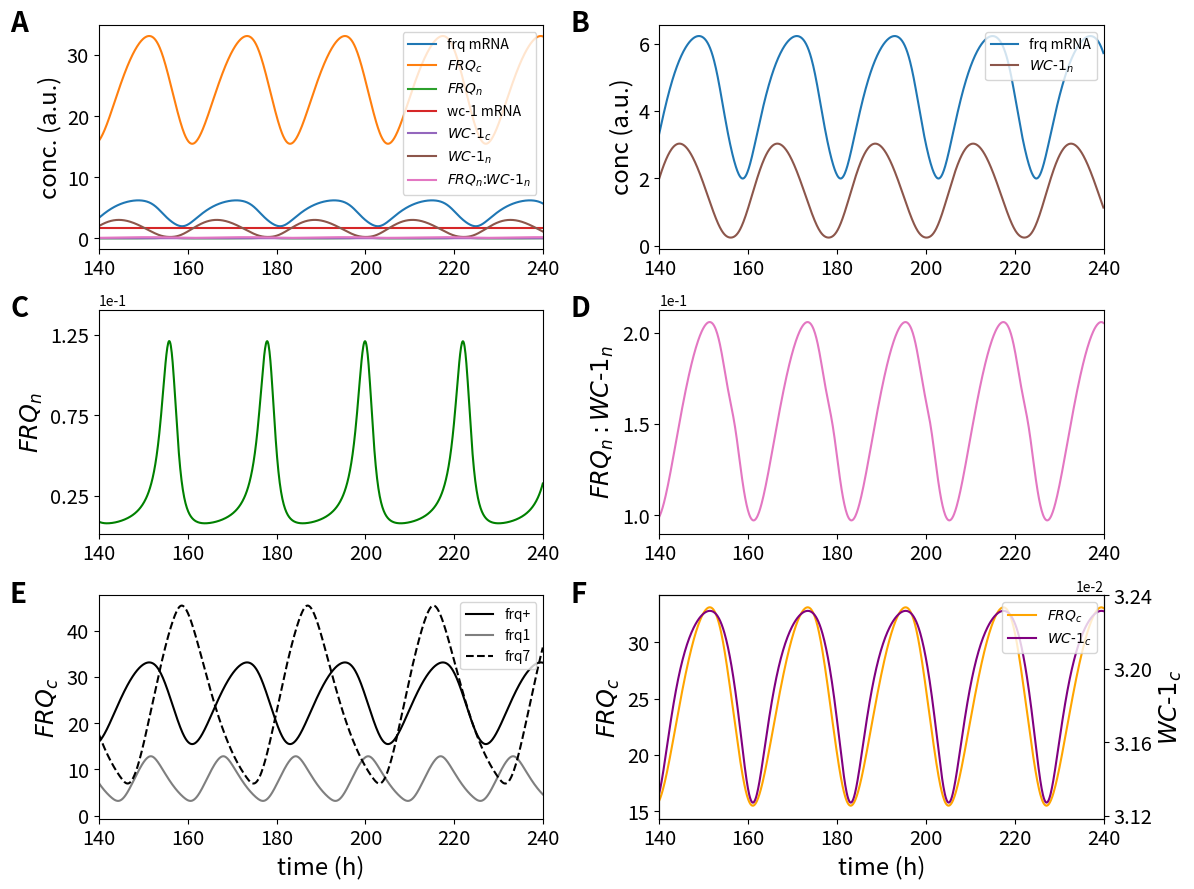

Write the Python code that produced this figure.
#!/usr/bin/env python2
# -*- coding: utf-8 -*-
"""
Created on Wed Dec  6 18:14:09 2017

[redacted]
"""
# -*- coding: utf-8 -*-
"""
Spyder Editor

This temporary script file is located here:
/home/<user>/.spyder2/.temp.py
"""
### import packages

import numpy as np

import matplotlib.pyplot as plt
from scipy.integrate import odeint
import string


####### implement biological model Hong et al 2008

### dictionary of parameters

### rate constants per hour
rate = {
    'k1'    : 1.8,
    'k2'    : 1.8,
    'k3'    : 0.05,
    'k4'    : 0.23,
    'k5'    : 0.27,
    'k6'    : 0.07,
    'k7'    : 0.5,
    'k8'    : 0.8,
    'k9'    : 40.0,
    'k10'   : 0.3,
    'k11'   : 0.05,
    'k12'   : 0.02,
    'k13'   : 50.0,
    'k14'   : 1.0,
    'k15'   : 8.0,
    'K'     : 1.25,
    'K2'    : 1.0
}

rate1 = {
    'k1'    : 1.8,
    'k2'    : 1.8,
    'k3'    : 0.15,
    'k4'    : 0.23,
    'k5'    : 0.4,
    'k6'    : 0.1,
    'k7'    : 0.5,
    'k8'    : 0.8,
    'k9'    : 40.0,
    'k10'   : 0.3,
    'k11'   : 0.05,
    'k12'   : 0.02,
    'k13'   : 50.0,
    'k14'   : 1.0,
    'k15'   : 8.0,
    'K'     : 1.25,
    'K2'    : 1.0
}

### rate constants for frq7
rate7 = {
    'k1'    : 1.8,
    'k2'    : 1.8,
    'k3'    : 0.05,
    'k4'    : 0.23,
    'k5'    : 0.15,
    'k6'    : 0.01,
    'k7'    : 0.5,
    'k8'    : 0.8,
    'k9'    : 40.0,
    'k10'   : 0.3,
    'k11'   : 0.05,
    'k12'   : 0.02,
    'k13'   : 50.0,
    'k14'   : 1.0,
    'k15'   : 8.0,
    'K'     : 1.25,
    'K2'    : 1.0
}
### define ODE clock function

def clock(state, t, rate):
        ### purpose:simulate Hong et al 2008 model for neuropora clock


        ### define state vector

        frq_mrna    = state[0]
        frq_c       = state[1]
        frq_n       = state[2]
        wc1_mrna    = state[3]
        wc1_c       = state[4]
        wc1_n       = state[5]
        frq_n_wc1_n = state[6]
        
        
        ###  ODEs Hong et al 2008
        ### letzter summand unklar bei dtfrqmrna
        
        dt_frq_mrna     = (rate['k1'] * (wc1_n**2) / (rate['K'] + (wc1_n**2))) - (rate['k4'] * frq_mrna) 
        dt_frq_c        = rate['k2'] * frq_mrna - ((rate['k3'] + rate['k5']) * frq_c)
        dt_frq_n        = (rate['k3'] * frq_c) + (rate['k14'] * frq_n_wc1_n) - (frq_n * (rate['k6'] + (rate['k13'] * wc1_n)))
        dt_wc1_mrna     = rate['k7'] - (rate['k10'] * wc1_mrna)
        dt_wc1_c        = (rate['k8'] * frq_c * wc1_mrna / (rate['K2'] + frq_c)) - ((rate['k9'] + rate['k11']) * wc1_c)
        dt_wc1_n        = (rate['k9'] * wc1_c) - (wc1_n * (rate['k12'] + (rate['k13'] * frq_n))) + (rate['k14'] * frq_n_wc1_n)
        dt_frq_n_wc1_n  = rate['k13'] * frq_n * wc1_n - ((rate['k14'] + rate['k15']) * frq_n_wc1_n)
        
        ### derivatives
        
        dt_state = [dt_frq_mrna,
                    dt_frq_c,
                    dt_frq_n,
                    dt_wc1_mrna,
                    dt_wc1_c,
                    dt_wc1_n,
                    dt_frq_n_wc1_n]
        
        return dt_state
               
### set initial state and time vector

### set initial conditions for each ODE

frq_mrna0    = 4.0
frq_c0       = 30.0
frq_n0       = 0.1
wc1_mrna0    = (0.5 / 0.3)
wc1_c0       = 0.03225
wc1_n0       = 0.35
frq_n_wc1_n0 = 0.18

state0 = [frq_mrna0,
          frq_c0,
          frq_n0,
          wc1_mrna0,
          wc1_c0,
          wc1_n0,
          frq_n_wc1_n0]

### set time to integrate

t      = np.arange(0,240,0.1)

### what is a proper time resolution?

### run simulation
state = odeint(clock,state0,t,args=(rate,))  
state1 = odeint(clock,state0,t,args=(rate1,)) 
state7 = odeint(clock,state0,t,args=(rate7,)) 
### plot all ODEs
state_names = ["frq mRNA","$FRQ_c$","$FRQ_n$","wc-1 mRNA","$WC$-$1_c$",
               "$WC$-$1_n$","$FRQ_n$:$WC$-$1_n$"]


"""
###
plt.figure(figsize=(12,9))
plt.subplot(111)
plt.plot(t, state[:,1], label= "frq+")
plt.plot(t, state1[:,1], label = "frq1")
plt.plot(t, state7[:,1], label = "frq7")
plt.xlim((140,240))
plt.xlabel("time [h]", fontsize= 'xx-large')
plt.ylabel('FRQc', fontsize= 'xx-large')
plt.tick_params(labelsize= 'x-large')
plt.legend(loc = 1)

plt.savefig("simulation_strains.pdf",dpi=1200)
plt.tight_layout()
plt.show()

"""
fig, axes = plt.subplots(3,2, figsize = (12,9))
axes = axes.flatten()

ax1 = axes[0]
ax2 = axes[1]
ax3 = axes[2]
ax4 = axes[3]
ax5 = axes[4]
ax6 = axes[5]

ax1.plot(t,state)
#ax1.set_xlabel("time (h)", fontsize= 'xx-large')
ax1.set_ylabel("conc. (a.u.)", fontsize= 'xx-large')
#plt.xticks(np.arange(0, 49, 12.0))
ax1.legend(state_names,loc='upper right')

ax2.plot(t, state[:,0],"tab:blue", t, state[:,5],"tab:brown")
#plt.xlabel("time [h]", fontsize= 'xx-large')
ax2.set_ylabel('conc (a.u.)', fontsize= 'xx-large')
ax2.legend([state_names[0],state_names[5]], loc = 1)
#ax2.ticklabel_format(style='sci', axis='y', scilimits=(0,0))
#ax2.set_yticks([0.0312,0.0316,0.0320,0.0324])
#plt.xticks(np.arange(0, 49, 12.0))
#plt.title('WC-1c')
ax3.plot(t, state[:,2],"g")
#plt.xlabel("time [h]", fontsize= 'xx-large')
ax3.set_ylabel('$FRQ_n$', fontsize= 'xx-large')
ax3.ticklabel_format(style='sci', axis='y', scilimits=(0,0))
ax3.set_yticks([0.025,0.075,0.125])
#plt.xticks(np.arange(0, 49, 12.0))
#plt.title('FRQn')

ax4.plot(t, state[:,6],"tab:pink")
#ax4.set_xlabel("time (h)", fontsize= 'xx-large')
ax4.set_ylabel('$FRQ_n:WC$-$1_n$', fontsize= 'xx-large')
ax4.tick_params(labelsize= 'x-large')
ax4.ticklabel_format(style='sci', axis='y', scilimits=(0,0))
ax4.set_yticks([0.1,0.15,0.2])


ax5.plot(t, state[:,1],"k", label= "frq+")
ax5.plot(t, state1[:,1],"tab:gray", label = "frq1")
ax5.plot(t, state7[:,1],"k--", label = "frq7")
ax5.set_xlabel("time (h)", fontsize= 'xx-large')
ax5.set_ylabel('$FRQ_c$', fontsize= 'xx-large')
ax5.legend(loc = 1)

ax6.plot(t, state[:,1],"orange", label = '$FRQ_c$')
#plt.xlabel("time [h]", fontsize= 'xx-large')
ax6.set_ylabel('$FRQ_c$', fontsize= 'xx-large')
#ax6.ticklabel_format(style='sci', axis='y', scilimits=(0,0))
#ax6.set_yticks([0.025,0.075,0.125])
ax6.set_xlabel("time (h)", fontsize= 'xx-large')
ax7 = ax6.twinx()
ax7.plot(t, state[:,4],"purple", label = '$WC$-$1_c$')
ax7.set_ylabel('$WC$-$1_c$', fontsize= 'xx-large')
ax7.ticklabel_format(style='sci', axis='y', scilimits=(0,0))
ax7.set_yticks([0.0312,0.0316,0.0320,0.0324])
ax7.tick_params(labelsize= 'x-large')
lines, labels = ax6.get_legend_handles_labels()
lines2, labels2 = ax7.get_legend_handles_labels()
ax7.legend(lines + lines2, labels + labels2, loc=1)


for n,ax in enumerate(axes):
    ax.tick_params(labelsize= 'x-large')
    ax.text(-0.2, .97, string.ascii_uppercase[n], transform=ax.transAxes, 
            size=20, weight='bold')
    ax.set_xlim((140,240))
    
plt.tight_layout()

fig.savefig("first_fig.pdf",dpi =1200)
